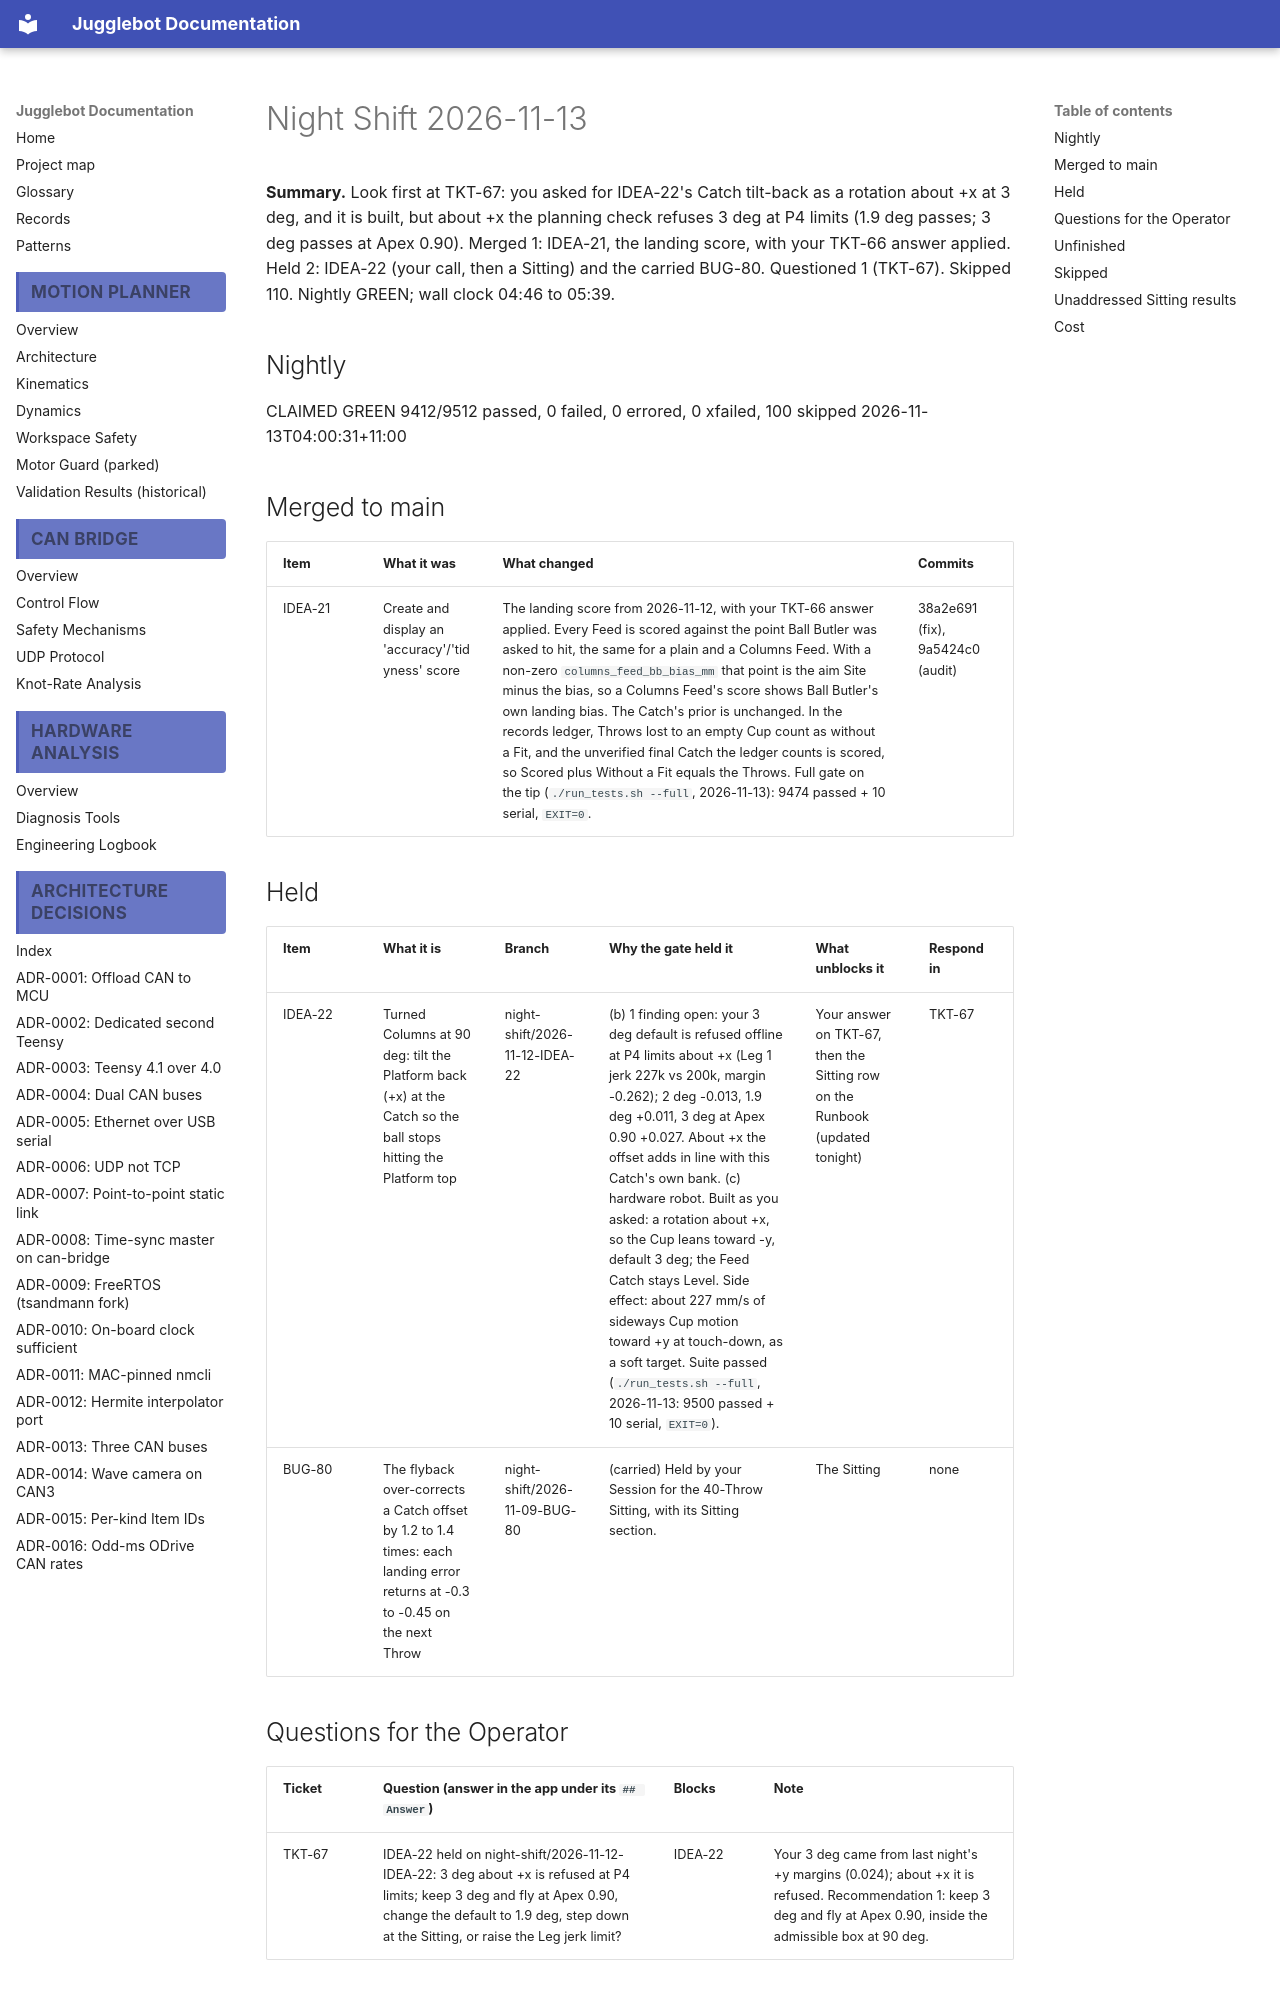

repository: Project-DeepBlue-Juggling/Jugglebot · page: night-shift/2026-11-13/index.html · generator: mkdocs

# Night Shift 2026-11-13

**Summary.** Look first at TKT-67: you asked for IDEA-22's Catch tilt-back as a rotation about +x at 3 deg, and it is built, but about +x the planning check refuses 3 deg at P4 limits (1.9 deg passes; 3 deg passes at Apex 0.90). Merged 1: IDEA-21, the landing score, with your TKT-66 answer applied. Held 2: IDEA-22 (your call, then a Sitting) and the carried BUG-80. Questioned 1 (TKT-67). Skipped 110. Nightly GREEN; wall clock 04:46 to 05:39.

## Nightly
CLAIMED GREEN 9412/9512 passed, 0 failed, 0 errored, 0 xfailed, 100 skipped 2026-11-13T04:00:31+11:00

## Merged to main
| Item | What it was | What changed | Commits |
|---|---|---|---|
| IDEA-21 | Create and display an 'accuracy'/'tidyness' score | The landing score from 2026-11-12, with your TKT-66 answer applied. Every Feed is scored against the point Ball Butler was asked to hit, the same for a plain and a Columns Feed. With a non-zero `columns_feed_bb_bias_mm` that point is the aim Site minus the bias, so a Columns Feed's score shows Ball Butler's own landing bias. The Catch's prior is unchanged. In the records ledger, Throws lost to an empty Cup count as without a Fit, and the unverified final Catch the ledger counts is scored, so Scored plus Without a Fit equals the Throws. Full gate on the tip (`./run_tests.sh --full`, 2026-11-13): 9474 passed + 10 serial, `EXIT=0`. | 38a2e691 (fix), 9a5424c0 (audit) |

## Held
| Item | What it is | Branch | Why the gate held it | What unblocks it | Respond in |
|---|---|---|---|---|---|
| IDEA-22 | Turned Columns at 90 deg: tilt the Platform back (+x) at the Catch so the ball stops hitting the Platform top | night-shift/2026-11-12-IDEA-22 | (b) 1 finding open: your 3 deg default is refused offline at P4 limits about +x (Leg 1 jerk 227k vs 200k, margin -0.262); 2 deg -0.013, 1.9 deg +0.011, 3 deg at Apex 0.90 +0.027. About +x the offset adds in line with this Catch's own bank. (c) hardware robot. Built as you asked: a rotation about +x, so the Cup leans toward -y, default 3 deg; the Feed Catch stays Level. Side effect: about 227 mm/s of sideways Cup motion toward +y at touch-down, as a soft target. Suite passed (`./run_tests.sh --full`, 2026-11-13: 9500 passed + 10 serial, `EXIT=0`). | Your answer on TKT-67, then the Sitting row on the Runbook (updated tonight) | TKT-67 |
| BUG-80 | The flyback over-corrects a Catch offset by 1.2 to 1.4 times: each landing error returns at -0.3 to -0.45 on the next Throw | night-shift/2026-11-09-BUG-80 | (carried) Held by your Session for the 40-Throw Sitting, with its Sitting section. | The Sitting | none |

## Questions for the Operator
| Ticket | Question (answer in the app under its `## Answer`) | Blocks | Note |
|---|---|---|---|
| TKT-67 | IDEA-22 held on night-shift/2026-11-12-IDEA-22: 3 deg about +x is refused at P4 limits; keep 3 deg and fly at Apex 0.90, change the default to 1.9 deg, step down at the Sitting, or raise the Leg jerk limit? | IDEA-22 | Your 3 deg came from last night's +y margins (0.024); about +x it is refused. Recommendation 1: keep 3 deg and fly at Apex 0.90, inside the admissible box at 90 deg. |

## Unfinished
none
